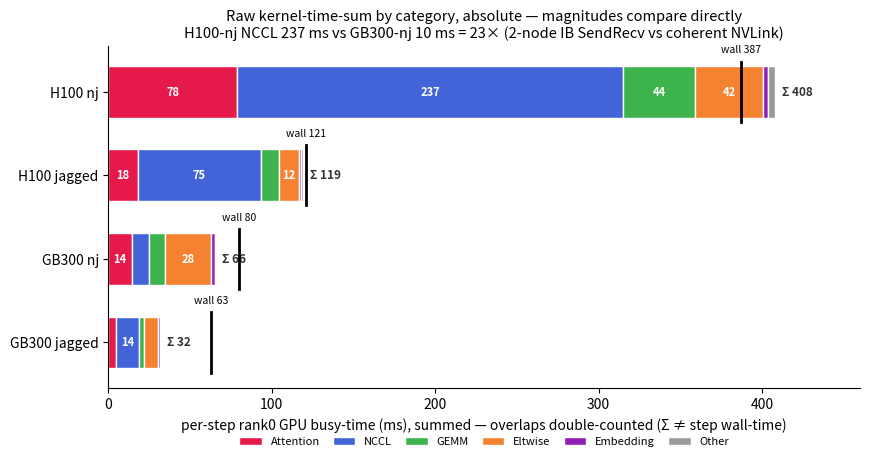

Write Python code to recreate this figure. (Note: this script raises an exception after producing the figure.)
#!/usr/bin/env python3
"""§2.2 RAW kernel-time-sum — 4 cases (H100/GB300 x nj/jag), ABSOLUTE per-step rank0 busy-ms.
Each kernel's full GPU busy-time summed by category (overlaps double-counted, so the bar TOTAL exceeds the step
wall-time and NCCL is over-counted). Absolute (not %-normalized) so magnitudes compare directly across cases —
e.g. H100's NCCL GPU-time dwarfs GB300's. Numbers from kernsum_categorize.py on cuda_gpu_kern_sum (/GPUs /20 steps)."""
import os
import matplotlib; matplotlib.use("Agg")
import matplotlib.pyplot as plt

CASES = ["H100 nj", "H100 jagged", "GB300 nj", "GB300 jagged"]
CATS  = ["Attention", "NCCL", "GEMM", "Eltwise", "Embedding", "Other"]
DATA  = {  # per-step rank0 busy-time (ms), summed (overlaps double-counted)
    "H100 nj":      [78.4, 236.8, 43.6, 42.1, 3.0, 4.1],
    "H100 jagged":  [18.0,  75.4, 10.9, 12.4, 1.2, 1.3],
    "GB300 nj":     [14.4,  10.2, 10.2, 27.9, 2.7, 0.2],
    "GB300 jagged": [ 4.5,  14.3,  2.7,  9.0, 1.1, 0.1],
}
COL = {"Attention":"#e6194B","NCCL":"#4363d8","GEMM":"#3cb44b","Eltwise":"#f58231","Embedding":"#911eb4","Other":"#9A9A9A"}

fig, ax = plt.subplots(figsize=(8.8, 5.0))
y = range(len(CASES))
left = [0.0]*len(CASES)
for ci, cat in enumerate(CATS):
    vals = [DATA[c][ci] for c in CASES]
    ax.barh(list(y), vals, left=left, color=COL[cat], label=cat, edgecolor="white", height=0.62)
    for i, (v, l) in enumerate(zip(vals, left)):
        if v >= 12: ax.text(l+v/2, i, f"{v:.0f}", ha="center", va="center", fontsize=8, color="white", fontweight="bold")
    left = [l+v for l, v in zip(left, vals)]
WALL = {"H100 nj": 387, "H100 jagged": 121, "GB300 nj": 80, "GB300 jagged": 63}  # clean per-step wall (nvtx :step median)
for i, c in enumerate(CASES):
    ax.text(sum(DATA[c])+4, i, f"Σ {sum(DATA[c]):.0f}", va="center", fontsize=8.5, color="#333", fontweight="bold")
    w = WALL[c]
    ax.plot([w, w], [i-0.36, i+0.36], color="black", lw=2.0, zorder=5)  # clean wall marker
    ax.text(w, i-0.44, f"wall {w}", ha="center", va="bottom", fontsize=7.5, color="black")
ax.set_yticks(list(y)); ax.set_yticklabels(CASES, fontsize=10); ax.invert_yaxis()
ax.set_xlim(0, 460); ax.set_xlabel("per-step rank0 GPU busy-time (ms), summed — overlaps double-counted (Σ ≠ step wall-time)")
ax.set_title("Raw kernel-time-sum by category, absolute — magnitudes compare directly\n"
             "H100-nj NCCL 237 ms vs GB300-nj 10 ms = 23× (2-node IB SendRecv vs coherent NVLink)", fontsize=10.5)
ax.legend(ncol=6, fontsize=8, loc="lower center", bbox_to_anchor=(0.5, -0.20), frameon=False, columnspacing=1.2)
for s in ("top", "right"): ax.spines[s].set_visible(False)
fig.tight_layout(rect=[0, 0.04, 1, 1])
base = os.path.join(os.path.dirname(os.path.abspath(__file__)), "..", "figures", "perf_kernsum_raw4")
fig.savefig(base+".png", dpi=200, bbox_inches="tight"); fig.savefig(base+".pdf", bbox_inches="tight")
print("wrote", base+".png/.pdf")
